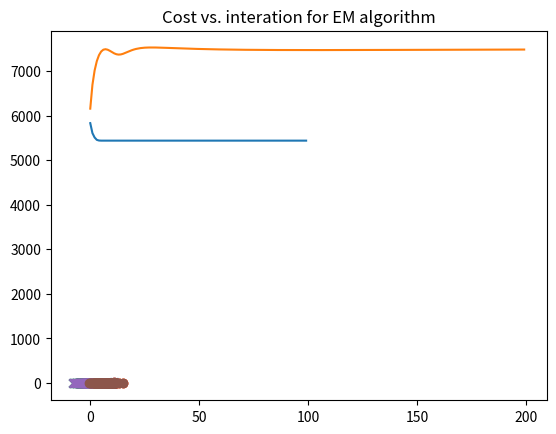

This figure's Python source:
import scipy
import numpy as np
import itertools
import matplotlib.pyplot as plt

# TODO: Run this cell to generate the data
num_samples = 400
cov = np.array([[1., .7], [.7, 1.]]) * 10
mean_1 = [.1, .1]
mean_2 = [6., .1]

x_class1 = np.random.multivariate_normal(mean_1, cov, num_samples // 2)
x_class2 = np.random.multivariate_normal(mean_2, cov, num_samples // 2)
xy_class1 = np.column_stack((x_class1, np.zeros(num_samples // 2)))
xy_class2 = np.column_stack((x_class2, np.ones(num_samples // 2)))
data_full = np.row_stack([xy_class1, xy_class2])
np.random.shuffle(data_full)
data = data_full[:, :2]
labels = data_full[:, 2]

# TODO: Make a scatterplot for the data points showing the true cluster assignments of each point
plt.scatter(x_class1[:, 0], x_class1[:, 1], marker="x")  # first class, x shape
plt.scatter(x_class2[:, 0], x_class2[:, 1], marker="o")  # second class, circle shape
plt.show()


def cost(data, R, Mu):
    N, D = data.shape
    K = Mu.shape[1]
    J = 0
    for k in range(K):
        J += np.dot(np.linalg.norm(data - np.array([Mu[:, k], ] * N), axis=1)**2, R[:, k])
    return J


def normal_density(x, mu, Sigma):
    return np.exp(-.5 * np.dot(x - mu, np.linalg.solve(Sigma, x - mu))) \
        / np.sqrt(np.linalg.det(2 * np.pi * Sigma))


def log_likelihood(data, Mu, Sigma, Pi):
    """ Compute log likelihood on the data given the Gaussian Mixture Parameters.

    Args:
        data: a NxD matrix for the data points
        Mu: a DxK matrix for the means of the K Gaussian Mixtures
        Sigma: a list of size K with each element being DxD covariance matrix
        Pi: a vector of size K for the mixing coefficients

    Returns:
        L: a scalar denoting the log likelihood of the data given the Gaussian Mixture
    """
    # Fill this in:
    N, D = data.shape[0], data.shape[1]  # Number of datapoints and dimension of datapoint
    K = Mu.shape[1]  # number of mixtures
    L, T = 0., 0.
    for n in range(N):
        for k in range(K):
            T += Pi[k] * normal_density(data[n], Mu[:, k], Sigma[k])
            # Compute the likelihood from the k-th Gaussian weighted by the mixing coefficients
        L += np.log(T)
    return L


# TODO: Gaussian Mixture Expectation Step
def gm_e_step(data, Mu, Sigma, Pi):
    """ Gaussian Mixture Expectation Step.

    Args:
        data: a NxD matrix for the data points
        Mu: a DxK matrix for the means of the K Gaussian Mixtures
        Sigma: a list of size K with each element being DxD covariance matrix
        Pi: a vector of size K for the mixing coefficients

    Returns:
        Gamma: a NxK matrix of responsibilities
    """
    # Fill this in:
    N, D = data.shape[0], data.shape[1]  # Number of datapoints and dimension of datapoint
    K = Mu.shape[1]  # number of mixtures
    Gamma = np.zeros((N,K))  # zeros of shape (N,K), matrix of responsibilities
    for n in range(N):
        for k in range(K):
            Gamma[n, k] = Pi[k] * normal_density(data[n], Mu[:, k], Sigma[k])
        Gamma[n, :] /= np.sum(Gamma, axis=1)[n]
        # Normalize by sum across second dimension (mixtures)
    return Gamma


# TODO: Gaussian Mixture Maximization Step
def gm_m_step(data, Gamma):
    """ Gaussian Mixture Maximization Step.

    Args:
        data: a NxD matrix for the data points
        Gamma: a NxK matrix of responsibilities

    Returns:
        Mu: a DxK matrix for the means of the K Gaussian Mixtures
        Sigma: a list of size K with each element being DxD covariance matrix
        Pi: a vector of size K for the mixing coefficients
    """
    # Fill this in:
    N, D = data.shape[0], data.shape[1]  # Number of datapoints and dimension of datapoint
    K = Gamma.shape[1]  # number of mixtures
    Nk = sum(Gamma)  # Sum along first axis
    Mu = data.T.dot(Gamma) / Nk
    Sigma = [0] * K

    for k in range(K):
        gamma_matrix = np.diag(Gamma[:, k])
        Sigma[k] = (data - Mu[:, k]).T.dot(gamma_matrix).dot(data - Mu[:, k]) / Nk[k]
    Pi = Nk / N
    return Mu, Sigma, Pi


# TODO: K-Means Assignment Step
def km_assignment_step(data, Mu):
    """ Compute K-Means assignment step

    Args:
        data: a NxD matrix for the data points
        Mu: a DxK matrix for the cluster means locations

    Returns:
        R_new: a NxK matrix of responsibilities
    """

    # Fill this in:
    N, D = data.shape  # Number of datapoints and dimension of datapoint
    K = Mu.shape[1]  # number of clusters
    r = np.zeros((N, K))
    for k in range(K):
        r[:, k] = np.linalg.norm(data - Mu[:, k], axis=1)
    arg_min = np.argmin(r, axis=1)  # argmax/argmin along dimension 1
    R_new = np.zeros((N, K))  # Set to zeros/ones with shape (N, K)
    R_new[np.arange(N), arg_min] = 1  # Assign to 1
    return R_new


# TODO: K-means Refitting Step
def km_refitting_step(data, R, Mu):
    """ Compute K-Means refitting step.

    Args:
        data: a NxD matrix for the data points
        R: a NxK matrix of responsibilities
        Mu: a DxK matrix for the cluster means locations

    Returns:
        Mu_new: a DxK matrix for the new cluster means locations
    """
    N, D = data.shape # Number of datapoints and dimension of datapoint
    K = R.shape[1]  # number of clusters
    Mu_new = data.T.dot(R) / sum(R)
    return Mu_new


N, D = data.shape
K = 2
max_iter = 100
class_init = np.random.binomial(1., .5, size=N)
R = np.vstack([class_init, 1 - class_init]).T

Mu = np.zeros([D, K])
Mu[:, 1] = 1.
R.T.dot(data), np.sum(R, axis=0)

costs = []
for it in range(max_iter):
    R = km_assignment_step(data, Mu)
    Mu = km_refitting_step(data, R, Mu)
    costs.append(cost(data, R, Mu))
    # print(it, cost(data, R, Mu))


class_1 = np.where(R[:, 0])
class_2 = np.where(R[:, 1])

class_1_labels = labels[class_1[0]]
match_1 = max(sum(class_1_labels), len(class_1[0]) - sum(class_1_labels))
class_2_labels = labels[class_2[0]]
match_2 = max(sum(class_2_labels), len(class_2[0]) - sum(class_2_labels))
accuracy = (match_1 + match_2) / N
print("Misclassification error for k-means algorithm is ", 1 - accuracy)

# TODO: Make a scatterplot for the data points showing the K-Means cluster assignments of each point
plt.scatter(data[class_1[0], np.zeros(class_1[0].shape[0], dtype=int)],
            data[class_1[0], np.ones(class_1[0].shape[0], dtype=int)], marker="x")  # first class, x shape
plt.scatter(data[class_2[0], np.zeros(class_2[0].shape[0], dtype=int)],
            data[class_2[0], np.ones(class_2[0].shape[0], dtype=int)], marker="o")  # second class, circle shape
plt.title("Clustering using k-means algorithm")
plt.show()
plt.plot(np.arange(max_iter), costs)
plt.title("Cost vs. interation for k-means algorithm")
plt.show()





N, D = data.shape
K = 2
Mu = np.zeros([D, K])
Mu[:, 1] = 1.
Sigma = [np.eye(2), np.eye(2)]
Pi = np.ones(K) / K
Gamma = np.zeros([N, K])  # Gamma is the matrix of responsibilities

max_iter = 200

costs = []
# log_likelihoods = []
for it in range(max_iter):
    Gamma = gm_e_step(data, Mu, Sigma, Pi)
    Mu, Sigma, Pi = gm_m_step(data, Gamma)
    costs.append(cost(data, Gamma, Mu))
    # log_likelihoods.append(log_likelihood(data, Mu, Sigma, Pi))
#     print(it, log_likelihood(data, Mu, Sigma, Pi))  # This function makes the computation longer, but good for debugging
# print(Gamma)

class_1 = np.where(Gamma[:, 0] >= .5)
class_2 = np.where(Gamma[:, 1] >= .5)

class_1_labels = labels[class_1[0]]
match_1 = max(sum(class_1_labels), len(class_1[0]) - sum(class_1_labels))
class_2_labels = labels[class_2[0]]
match_2 = max(sum(class_2_labels), len(class_2[0]) - sum(class_2_labels))
accuracy = (match_1 + match_2) / N
print("Misclassification error for EM algorithm is ", 1 - accuracy)

# TODO: Make a scatterplot for the data points showing the Gaussian Mixture cluster assignments of each point
plt.scatter(data[class_1[0], np.zeros(class_1[0].shape[0], dtype=int)],
            data[class_1[0], np.ones(class_1[0].shape[0], dtype=int)], marker="x")  # first class, x shape
plt.scatter(data[class_2[0], np.zeros(class_2[0].shape[0], dtype=int)],
            data[class_2[0], np.ones(class_2[0].shape[0], dtype=int)], marker="o")  # second class, circle shape
plt.title("Clustering using EM algorithm")
plt.show()
plt.plot(np.arange(max_iter), costs)
plt.title("Cost vs. interation for EM algorithm")
plt.show()
# plt.plot(np.arange(max_iter), log_likelihoods)
# plt.show()